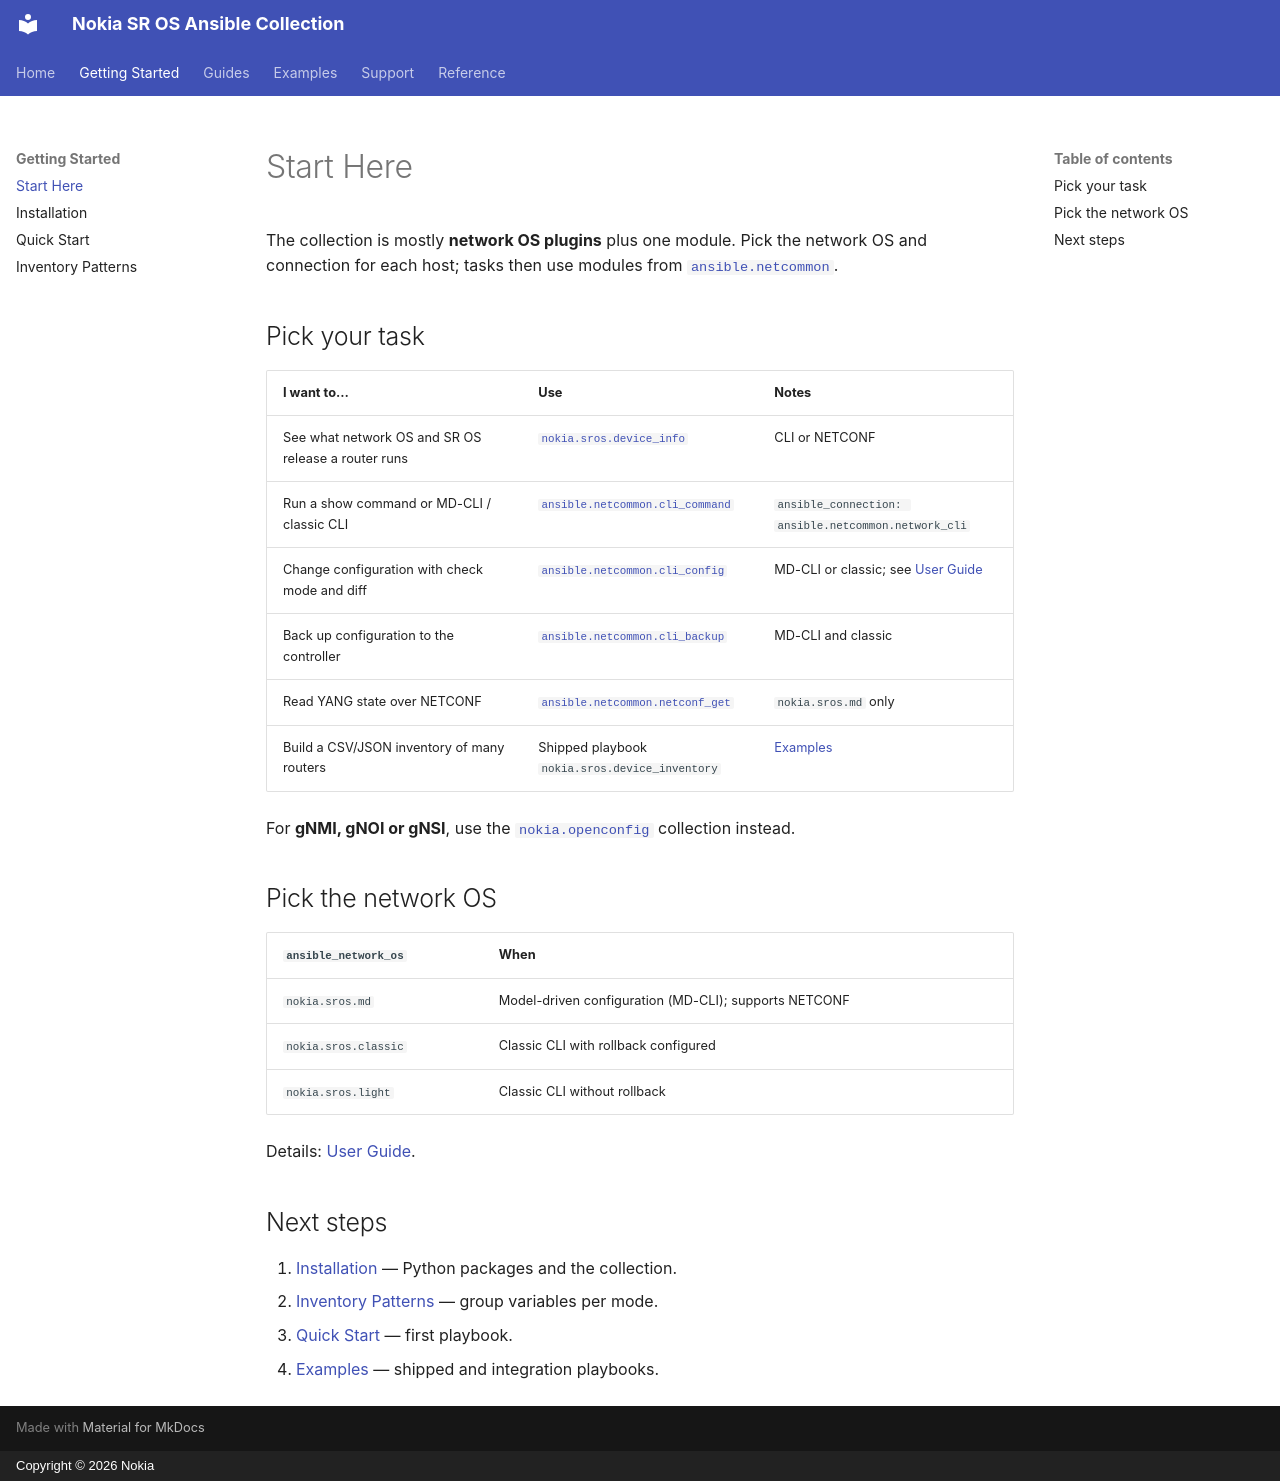

repository: nokia-steward/sros-ansible-integration · page: getting-started/start-here/index.html · generator: mkdocs · copyright: Copyright © 2026 Nokia

# Start Here

The collection is mostly **network OS plugins** plus one module. Pick the network OS and connection for each host; tasks then use modules from [`ansible.netcommon`](https://docs.ansible.com/ansible/latest/collections/ansible/netcommon/index.html).

## Pick your task

| I want to… | Use | Notes |
| --- | --- | --- |
| See what network OS and SR OS release a router runs | [`nokia.sros.device_info`](../reference/nokia.sros.device_info.md) | CLI or NETCONF |
| Run a show command or MD-CLI / classic CLI | [`ansible.netcommon.cli_command`](https://docs.ansible.com/ansible/latest/collections/ansible/netcommon/cli_command_module.html) | `ansible_connection: ansible.netcommon.network_cli` |
| Change configuration with check mode and diff | [`ansible.netcommon.cli_config`](https://docs.ansible.com/ansible/latest/collections/ansible/netcommon/cli_config_module.html) | MD-CLI or classic; see [User Guide](../guides/user-guide.md) |
| Back up configuration to the controller | [`ansible.netcommon.cli_backup`](https://docs.ansible.com/ansible/latest/collections/ansible/netcommon/cli_backup_module.html) | MD-CLI and classic |
| Read YANG state over NETCONF | [`ansible.netcommon.netconf_get`](https://docs.ansible.com/ansible/latest/collections/ansible/netcommon/netconf_get_module.html) | `nokia.sros.md` only |
| Build a CSV/JSON inventory of many routers | Shipped playbook `nokia.sros.device_inventory` | [Examples](../examples.md#shipped-playbooks) |

For **gNMI, gNOI or gNSI**, use the [`nokia.openconfig`](https://nokia-steward.github.io/openconfig-ansible-integration/getting-started/start-here/) collection instead.

## Pick the network OS

| `ansible_network_os` | When |
| --- | --- |
| `nokia.sros.md` | Model-driven configuration (MD-CLI); supports NETCONF |
| `nokia.sros.classic` | Classic CLI with rollback configured |
| `nokia.sros.light` | Classic CLI without rollback |

Details: [User Guide](../guides/user-guide.md#network-os-modes).

## Next steps

1. [Installation](installation.md) — Python packages and the collection.
2. [Inventory Patterns](inventory-patterns.md) — group variables per mode.
3. [Quick Start](quick-start.md) — first playbook.
4. [Examples](../examples.md) — shipped and integration playbooks.
